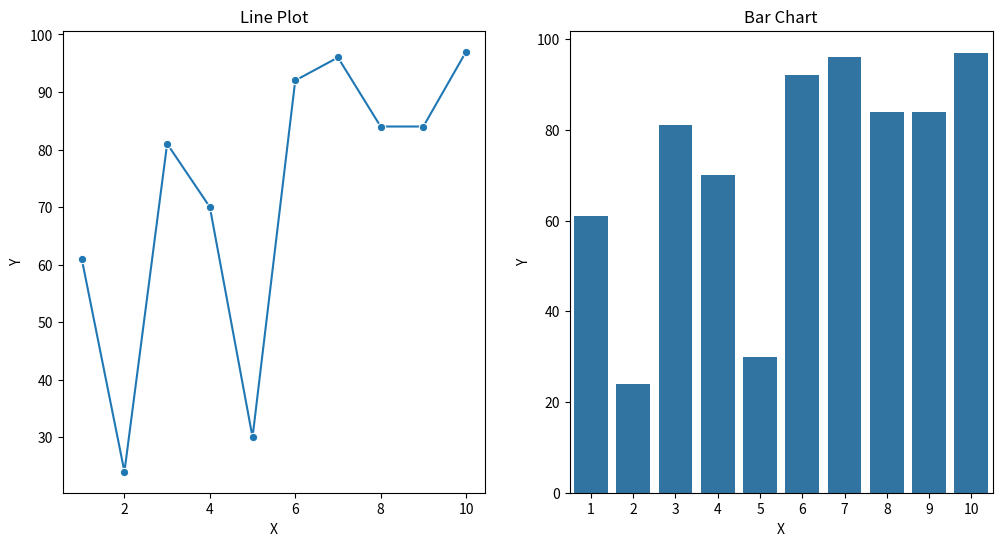

Here is the Python script that generated this plot:
import numpy as np
import pandas as pd
import matplotlib.pyplot as plt
import seaborn as sns

# Generate random data
np.random.seed(42)
data_1 = {}
data = pd.DataFrame({
    "X": np.arange(1, 11),
    "Y": np.random.randint(10, 100, 10)
})

# Create plots
plt.figure(figsize=(12, 6))

plt.subplot(1, 2, 1)
sns.lineplot(x="X", y="Y", data=data, marker="o")
plt.title("Line Plot")

plt.subplot(1, 2, 2)
sns.barplot(x="X", y="Y", data=data)
plt.title("Bar Chart")

plt.show()
